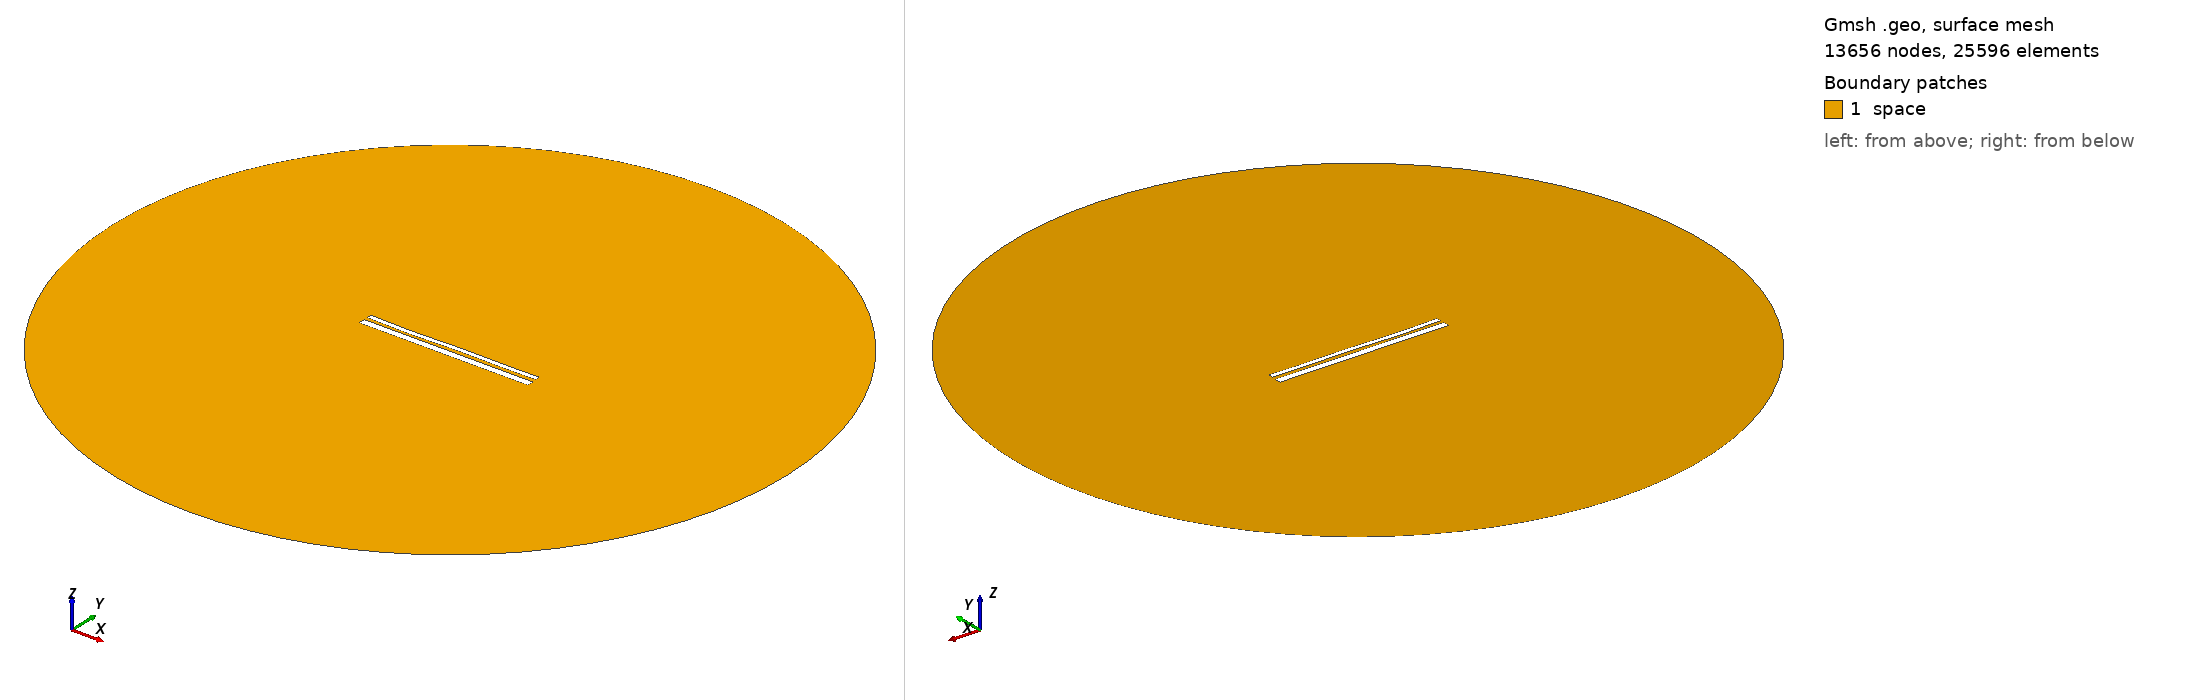

Gmsh geometry script, surface-meshed: 13656 nodes, 25596 surface elements. Boundary patches (legend numbers): 1 space. Left view from above one corner, right view from below the opposite corner. Legend entries are the model's physical surfaces. The drawing asked Gmsh for element sizes between 1% and 20% of the model's largest extent; the script's own settings can give other sizes.

=== 12901.geo (drawn) ===
//---------------------------------------
// Geometry kernel
//---------------------------------------

SetFactory("OpenCASCADE");



//---------------------------------------
// Parameters of the geometry
//---------------------------------------

// Overetch of the upper plate
overetch = 0.5;

// Distance between the plates
distance = 1.5;

// Discretization over the x axis (for the deformation)
nx = 50; 

// Length of the plate
L = 100 - overetch; 

// Number of modes
n = 4; 

// 1st mode coefficient
coeff(1) = 0.07499999999999998;
beta(1) = 0.596864 * 3.1415926535 / L;

// 2nd mode coefficient
coeff(2) = -0.075;
beta(2) = 1.49418 * 3.1415926535 / L;

// 3rd mode coefficient
coeff(3) = -0.15;
beta(3) = 2.50025 * 3.1415926535 / L;

// 4th mode coefficient
coeff(4) = -0.15;
beta(4) = 3.49999 * 3.1415926535 / L;



//---------------------------------------
// Upper plate (deformed rectangle)
//---------------------------------------

// Coordiantes of the upper plate
xmin = -50;
xmax = 50 - overetch;

// Height of the upper plate
yheight = 4 - 2 * overetch;

// Indexes of the points
UpperID[] = {};
LowerID[] = {};
LeftID[] = {};
RightID[] = {};

// Point index
p = 1;

// Horizontal edges
For i In {1:nx}
    x = xmin + (i-1)*(xmax - xmin)/(nx-1);

    y_bottom = distance / 2 + overetch;
    For j In {1:n}
        C = (Cosh(beta(j)*L) + Cos(beta(j)*L)) / (Sinh(beta(j)*L) + Sin(beta(j)*L));
        y_bottom  = y_bottom + coeff(j) * (Cosh(beta(j)*(x+50)) - Cos(beta(j)*(x+50)) - C * (Sinh(beta(j)*(x+50)) - Sin(beta(j)*(x+50))));
    EndFor

    y_top = y_bottom + yheight;

    Point(p) = {x, y_top, 0, 1.0};
    UpperID[i] = p;
    p = p + 1;

    Point(p) = {x, y_bottom, 0, 1.0};
    LowerID[i] = p;
    p = p + 1;
EndFor

// Create point lists
UpperPts[] = {}; LowerPts[] = {};
For i In {1:nx}
  UpperPts[] += {UpperID[i]};
  LowerPts[] += {LowerID[i]};
EndFor

// Build splines
Spline(1) = {UpperPts[]};
Spline(2) = {LowerPts[]};
Line(3) = {LowerPts[nx-1], UpperPts[nx-1]};
Line(4) = {LowerPts[0], UpperPts[0]};

// Build the plane surface
Curve Loop(1) = {2, 3, -1, -4};
Plane Surface(1) = {1};



//---------------------------------------
// Lower plate (rectangle)
//---------------------------------------

// Vertices
Point(1001) = {-50, -1, 0, 1.0};
Point(1002) = { 50, -1, 0, 1.0};
Point(1003) = { 50,  -5, 0, 1.0};
Point(1004) = {-50,  -5, 0, 1.0};

// Edges
Line(5) = {1001, 1002};
Line(6) = {1002, 1003};
Line(7) = {1003, 1004};
Line(8) = {1004, 1001};

// Plane surface
Line Loop(2) = {5, 6, 7, 8};
Plane Surface(2) = {2}; 



//---------------------------------------
// Outer (fictious) boundary
//---------------------------------------

// Points
Point(1005) = {0, 0, 0};       // Center
Point(1006) = {200, 0, 0};     // Start point
Point(1007) = {0, 200, 0};     // 90 degrees
Point(1008) = {-200, 0, 0};    // 180 degrees
Point(1009) = {0, -200, 0};    // 270 degrees

// Circle arcs (each needs start, center, end)
Circle(9) = {1006, 1005, 1007};
Circle(10) = {1007, 1005, 1008};
Circle(11) = {1008, 1005, 1009};
Circle(12) = {1009, 1005, 1006};

// Plane surface for the entire domain
Curve Loop(3) = {9, 10, 11, 12};
Surface(3) = {3};

// Subtract the plates from the whole domain to obtain the actual domain where we want to solve the equations
BooleanDifference{ Surface{3}; Delete; }{ Surface{1}; Surface{2}; Delete; }




//---------------------------------------
// Transfinite Lines/Curves
//---------------------------------------

// Set the number of points on the boundaries
r = 7;

// Plates
Transfinite Curve {1, 2} = 50*r Using Progression 1;
Transfinite Curve {3, 4} = 2*r Using Progression 1;
Transfinite Line {5, 7} = 50*r Using Progression 1;
Transfinite Line {6, 8} = 2*r Using Progression 1;

// Outer boundary
Transfinite Line {9, 10, 11, 12} = 20 Using Progression 1;



//---------------------------------------
// Physical groups
//---------------------------------------                

// Physical curves (boundaries)
Physical Line("force_segment", 10) = {2};
Physical Line("upper_plate", 11) = {1, 3, 4};
Physical Line("lower_plate", 12) = {5, 6, 7, 8};
Physical Line("boundary", 20) = {9, 10, 11, 12};

// Physical Surfaces
Physical Surface("space", 30) = {3};



//---------------------------------------
// 6. Generate the Mesh
//---------------------------------------

// 2D mesh generation
Mesh 2;
